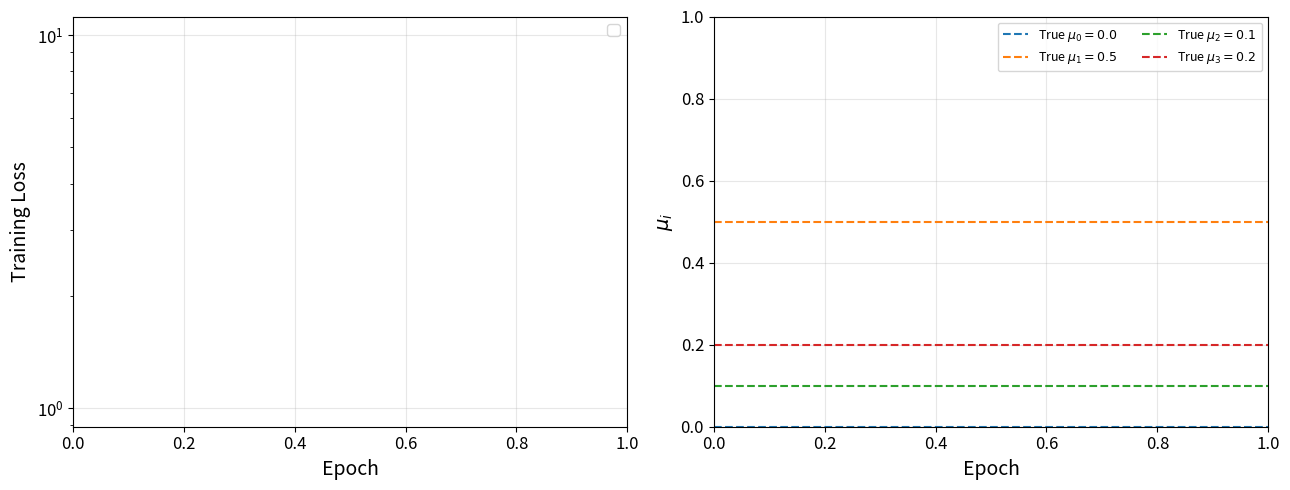

The matplotlib source for this figure:
"""
Visualise training results: loss curve & friction-parameter convergence.

Usage
-----
    python plot_results.py                               # default paths
    python plot_results.py --logs results/obs500_lr0.1/log.txt results/obs100_lr0.1/log.txt
"""

import argparse
import os
import re

import matplotlib
matplotlib.use("Agg")
import matplotlib.pyplot as plt
import numpy as np
from matplotlib.lines import Line2D


# ──────────────────────────────────────────────────────────────────────
GROUND_TRUTH = [0.0, 0.5, 0.1, 0.2]   # μ_0 … μ_3
BAND_COLORS = ["#1f77b4", "#ff7f0e", "#2ca02c", "#d62728"]
MARKERS = ["o", "^", "s", "D"]
# ──────────────────────────────────────────────────────────────────────


def parse_log(path):
    """Extract epoch, loss, and μ values from a log file."""
    pattern = re.compile(
        r"(\d+)\s+([\d.eE+\-]+)\s+\[([\d.\s]+)\]"
    )
    epochs, losses, mus = [], [], []
    with open(path) as f:
        for line in f:
            m = pattern.search(line)
            if m:
                epochs.append(int(m.group(1)))
                losses.append(float(m.group(2)))
                vals = [float(v) for v in m.group(3).split()]
                mus.append(vals)
    return np.array(epochs), np.array(losses), np.array(mus)


def main():
    ap = argparse.ArgumentParser()
    ap.add_argument("--logs", nargs="+",
                    default=["results/obs500_lr0.1/log.txt",
                             "results/obs100_lr0.1/log.txt"])
    ap.add_argument("--labels", nargs="+",
                    default=["$N_s=500$", "$N_s=100$"])
    ap.add_argument("-o", "--output", default="loss_and_friction.png")
    args = ap.parse_args()

    fig, (ax_loss, ax_mu) = plt.subplots(1, 2, figsize=(13, 5))

    legend_mu = []

    for idx, (log_path, label) in enumerate(zip(args.logs, args.labels)):
        if not os.path.exists(log_path):
            print(f"⚠  Skipping {log_path} (not found)")
            continue

        epochs, losses, mus = parse_log(log_path)

        # ── left panel: loss ──
        ax_loss.plot(epochs, losses, label=f"Loss ({label})")

        # ── right panel: μ_i convergence ──
        for i in range(min(mus.shape[1], 4)):
            ax_mu.plot(
                epochs, mus[:, i],
                color=BAND_COLORS[i],
                marker=MARKERS[idx],
                markevery=20,
                linewidth=1,
                label=f"$\\mu_{{{i}}}$ ({label})",
            )

    # Ground-truth dashed lines
    for i, gt in enumerate(GROUND_TRUTH):
        ax_mu.axhline(gt, color=BAND_COLORS[i], linestyle="--", linewidth=1.5)

    # ── formatting ──
    ax_loss.set_yscale("log")
    ax_loss.set_xlabel("Epoch", fontsize=14)
    ax_loss.set_ylabel("Training Loss", fontsize=14)
    ax_loss.legend(fontsize=11)
    ax_loss.grid(True, alpha=0.3)
    ax_loss.tick_params(labelsize=12)

    ax_mu.set_xlabel("Epoch", fontsize=14)
    ax_mu.set_ylabel(r"$\mu_i$", fontsize=14)
    ax_mu.grid(True, alpha=0.3)
    ax_mu.tick_params(labelsize=12)

    # Build combined legend
    handles, labels = ax_mu.get_legend_handles_labels()
    for i, gt in enumerate(GROUND_TRUTH):
        handles.append(Line2D([0], [0], color=BAND_COLORS[i], linestyle="--",
                              label=f"True $\\mu_{{{i}}}={gt}$"))
        labels.append(f"True $\\mu_{{{i}}}={gt}$")
    ax_mu.legend(handles, labels, fontsize=9, ncol=2)

    plt.tight_layout()
    plt.savefig(args.output, dpi=300)
    print(f"Saved → {args.output}")


if __name__ == "__main__":
    main()
